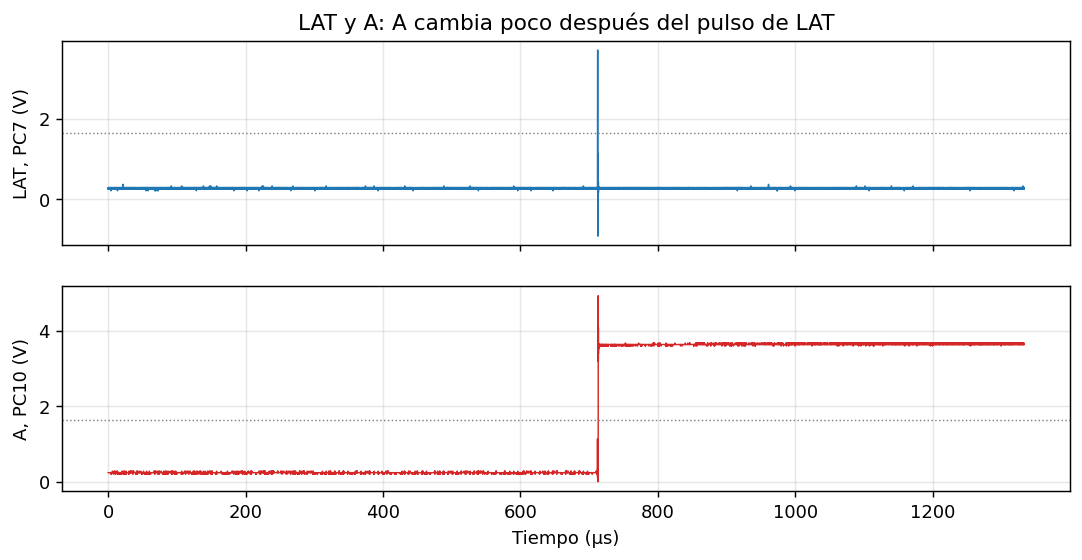

The table this chart was drawn from, first rows:
t / s; CH1 / V; CH2 / V
0; 0,242424; 0,242424
6,66667e-08; 0,242424; 0,242424
1,33333e-07; 0,282828; 0,242424
2e-07; 0,242424; 0,242424
2,66667e-07; 0,242424; 0,242424
3,33333e-07; 0,282828; 0,242424
4e-07; 0,282828; 0,242424
4,66667e-07; 0,282828; 0,242424
5,33333e-07; 0,282828; 0,242424
6e-07; 0,282828; 0,242424
6,66667e-07; 0,282828; 0,242424
7,33333e-07; 0,242424; 0,242424
8e-07; 0,242424; 0,242424
8,66667e-07; 0,242424; 0,242424
9,33333e-07; 0,242424; 0,242424
1e-06; 0,242424; 0,242424
1,06667e-06; 0,282828; 0,242424
1,13333e-06; 0,242424; 0,242424
1,2e-06; 0,282828; 0,242424
1,26667e-06; 0,242424; 0,242424
1,33333e-06; 0,282828; 0,242424
1,4e-06; 0,242424; 0,242424
1,46667e-06; 0,242424; 0,242424
1,53333e-06; 0,282828; 0,242424
1,6e-06; 0,242424; 0,242424
1,66667e-06; 0,242424; 0,242424
1,73333e-06; 0,242424; 0,242424
1,8e-06; 0,282828; 0,242424
1,86667e-06; 0,282828; 0,242424
1,93333e-06; 0,282828; 0,242424
2e-06; 0,282828; 0,242424
2,06667e-06; 0,282828; 0,242424
2,13333e-06; 0,282828; 0,242424
2,2e-06; 0,282828; 0,242424
2,26667e-06; 0,282828; 0,242424
2,33333e-06; 0,282828; 0,242424
2,4e-06; 0,282828; 0,242424
2,46667e-06; 0,282828; 0,242424
2,53333e-06; 0,282828; 0,242424
2,6e-06; 0,282828; 0,242424
2,66667e-06; 0,242424; 0,242424
2,73333e-06; 0,282828; 0,242424
2,8e-06; 0,282828; 0,242424
2,86667e-06; 0,242424; 0,242424
2,93333e-06; 0,282828; 0,242424
3e-06; 0,242424; 0,242424
3,06667e-06; 0,282828; 0,242424
3,13333e-06; 0,282828; 0,242424
3,2e-06; 0,242424; 0,242424
3,26667e-06; 0,282828; 0,242424
3,33333e-06; 0,282828; 0,242424
3,4e-06; 0,282828; 0,242424
3,46667e-06; 0,282828; 0,242424
3,53333e-06; 0,282828; 0,242424
3,6e-06; 0,282828; 0,242424
3,66667e-06; 0,282828; 0,242424
3,73333e-06; 0,242424; 0,242424
3,8e-06; 0,282828; 0,242424
3,86667e-06; 0,282828; 0,242424
3,93333e-06; 0,242424; 0,242424
... 19,940 more rows
